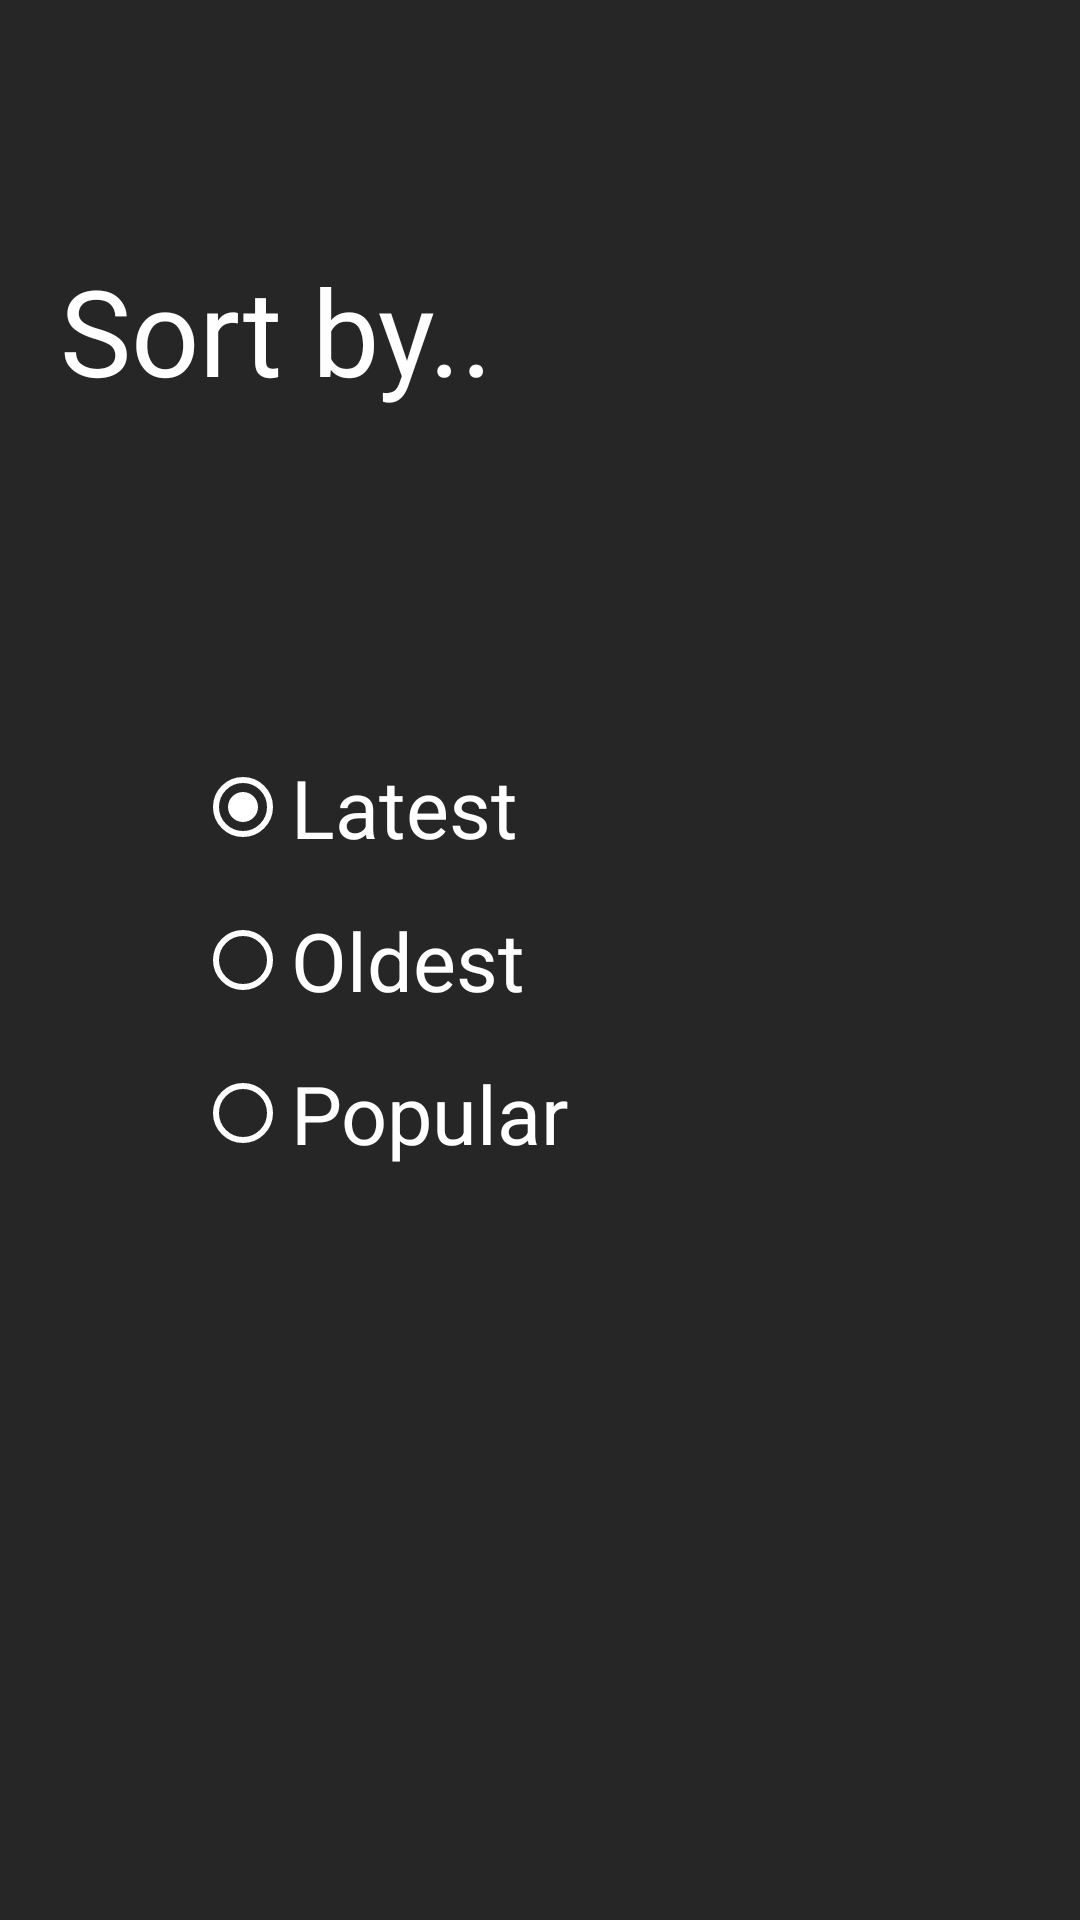

Here is an Android app screen rendered from its layout file. Give the layout XML and the strings, colors and styles it references.
<!-- AndroidManifest.xml: application theme AppTheme -->
<!-- res/layout/filter_dialog.xml -->
<?xml version="1.0" encoding="utf-8"?>
<LinearLayout xmlns:android="http://schemas.android.com/apk/res/android"
    android:layout_width="match_parent"
    android:layout_height="match_parent"
    android:background="#D8000000"
    android:orientation="vertical">

    <LinearLayout
        android:layout_width="match_parent"
        android:layout_height="match_parent"
        android:layout_margin="20dp"
        android:orientation="vertical"
        android:weightSum="10">

        <LinearLayout
            android:layout_width="match_parent"
            android:layout_height="0dp"
            android:layout_weight="3"
            android:gravity="center_vertical">

            <TextView
                android:layout_width="wrap_content"
                android:layout_height="wrap_content"
                android:textSize="40dp"
                android:textColor="#fff"
                android:text="Sort by.."
                android:fontFamily="@font/gilroy_medium"/>

        </LinearLayout>

        <LinearLayout
            android:layout_width="match_parent"
            android:layout_height="0dp"
            android:layout_weight="4"
            android:orientation="vertical"
            android:gravity="center">

            <RadioGroup
                android:layout_width="match_parent"
                android:gravity="center"
                android:layout_marginStart="30dp"
                android:layout_height="match_parent">

                <RadioButton
                    android:layout_width="match_parent"
                    android:layout_height="wrap_content"
                    android:id="@+id/latest"
                    android:text="Latest"
                    android:checked="true"
                    android:buttonTint="#fff"
                    android:textColor="#fff"
                    android:textSize="27dp"/>

                <RadioButton
                    android:layout_width="match_parent"
                    android:layout_height="wrap_content"
                    android:id="@+id/oldest"
                    android:buttonTint="#fff"
                    android:text="Oldest"
                    android:layout_marginTop="15dp"
                    android:textColor="#fff"
                    android:textSize="27dp"/>

                <RadioButton
                    android:layout_width="match_parent"
                    android:layout_height="wrap_content"
                    android:id="@+id/popular"
                    android:text="Popular"
                    android:layout_marginTop="15dp"
                    android:buttonTint="#fff"
                    android:textColor="#fff"
                    android:textSize="27dp"/>

            </RadioGroup>

            <TextView
                android:layout_width="wrap_content"
                android:layout_height="wrap_content"
                android:text="Latest"
                android:textColor="#fff"
                android:textSize="28dp"/>

            <TextView
                android:layout_width="wrap_content"
                android:layout_height="wrap_content"
                android:text="Latest"
                android:textColor="#fff"
                android:textSize="28dp"/>


        </LinearLayout>

    </LinearLayout>

</LinearLayout>
<!-- resources referenced by this layout -->
<resources>
  <style name="AppTheme" parent="Theme.AppCompat.Light.NoActionBar">
          
          <item name="colorPrimary">@color/colorPrimary</item>
          <item name="colorPrimaryDark">@color/colorPrimaryDark</item>
          <item name="colorAccent">@color/colorAccent</item>
  
          <item name="android:windowNoTitle">true</item>
          <item name="android:windowActionBar">false</item>
          <item name="android:windowFullscreen">true</item>
          <item name="android:windowContentOverlay">@null</item>
          <item name="android:navigationBarColor">@color/black</item>
      </style>
  <color name="colorPrimary">#6200EE</color>
  <color name="colorPrimaryDark">#000000</color>
  <color name="colorAccent">#000000</color>
  <color name="black">#000000</color>
</resources>
